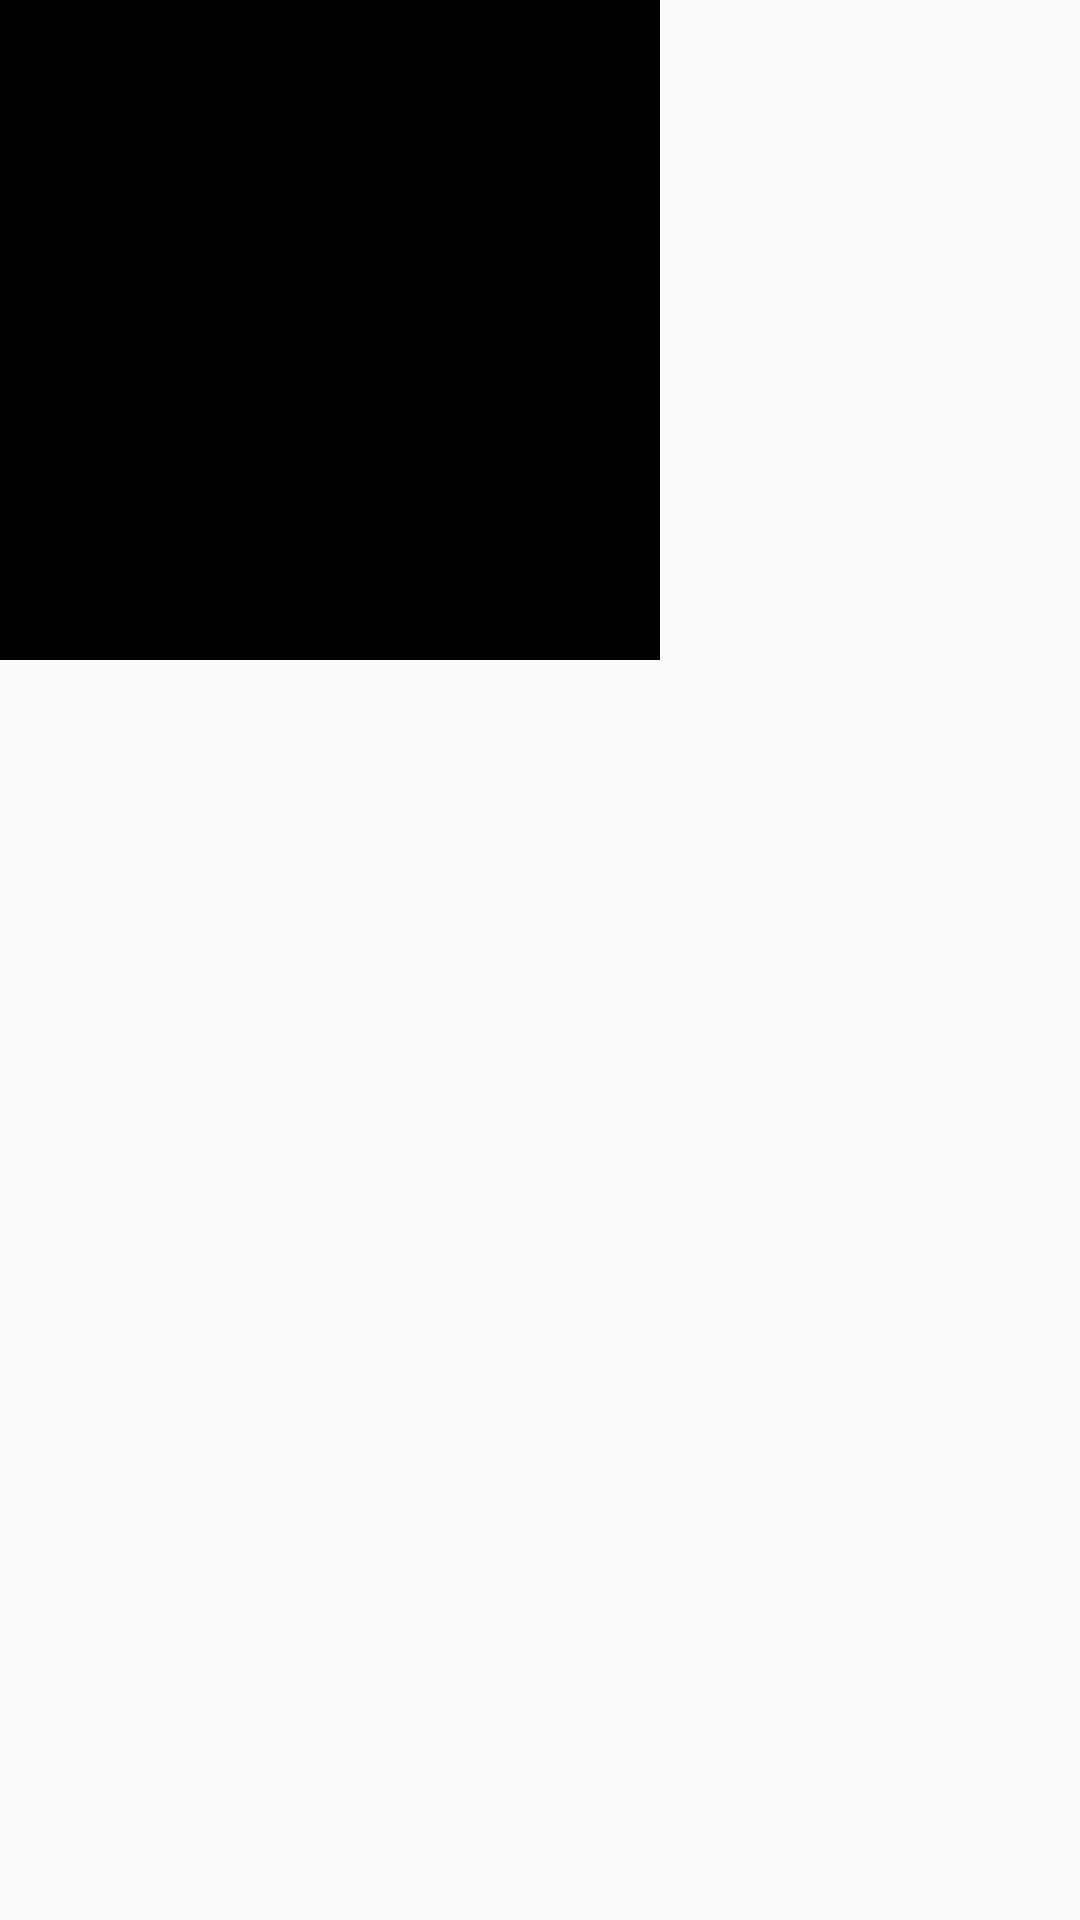

Here is an Android app screen rendered from its layout file. Give the layout XML and the strings, colors and styles it references.
<!-- AndroidManifest.xml: application theme AppTheme -->
<!-- res/layout/rowlayout.xml -->
<?xml version="1.0" encoding="utf-8"?>
<FrameLayout
    xmlns:android="http://schemas.android.com/apk/res/android"
    xmlns:tools="http://schemas.android.com/tools"
    android:layout_width="wrap_content"
    android:layout_height="wrap_content">

    <ImageView
        android:id="@+id/image"
        android:layout_width="220dp"
        android:layout_height="220dp"
        android:adjustViewBounds="true"
        android:background="@android:color/black"
        android:scaleType="fitXY"
        tools:ignore="ContentDescription" />


</FrameLayout>
<!-- resources referenced by this layout -->
<resources>
  <style name="AppTheme" parent="Theme.AppCompat.Light.DarkActionBar">
          
          <item name="colorPrimary">@color/colorPrimary</item>
          <item name="colorPrimaryDark">@color/colorPrimaryDark</item>
          <item name="colorAccent">@color/colorAccent</item>
      </style>
  <!-- not gathered from this repository: default colours our renderer supplied (Android Studio template values) -->
  <color name="colorPrimary">#FF6200EE</color>
  <color name="colorPrimaryDark">#FF3700B3</color>
  <color name="colorAccent">#FF03DAC5</color>
</resources>
